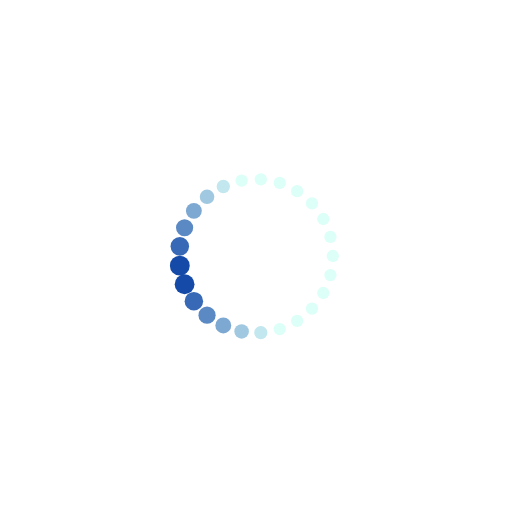
t = 0.00 s
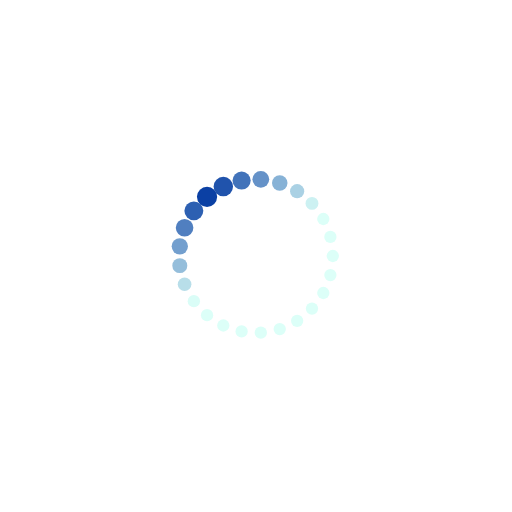
t = 0.19 s
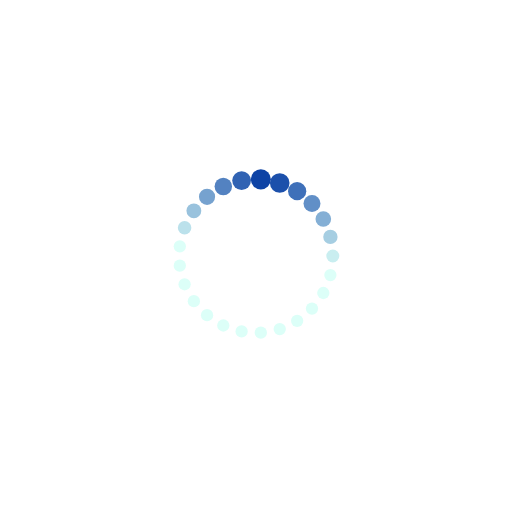
t = 0.31 s
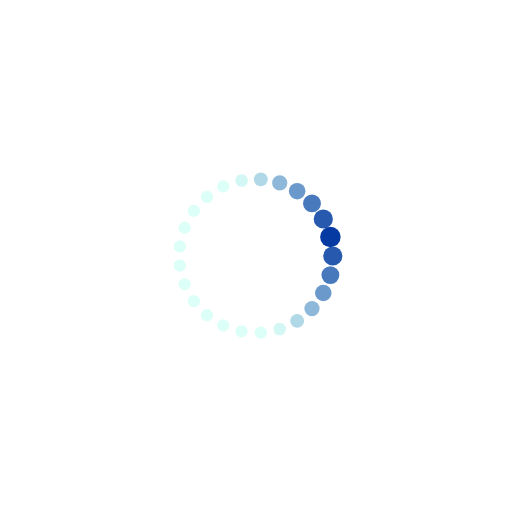
t = 0.50 s
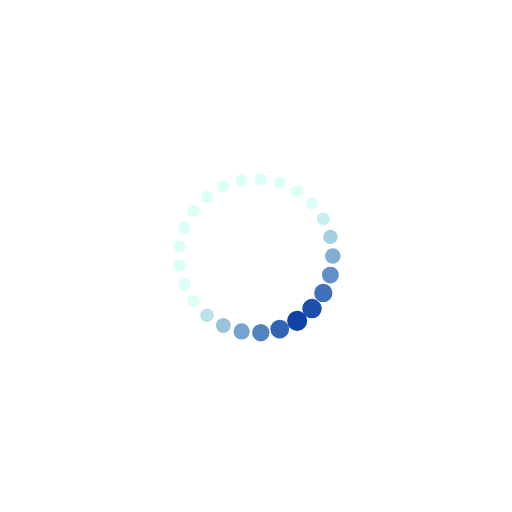
t = 0.69 s
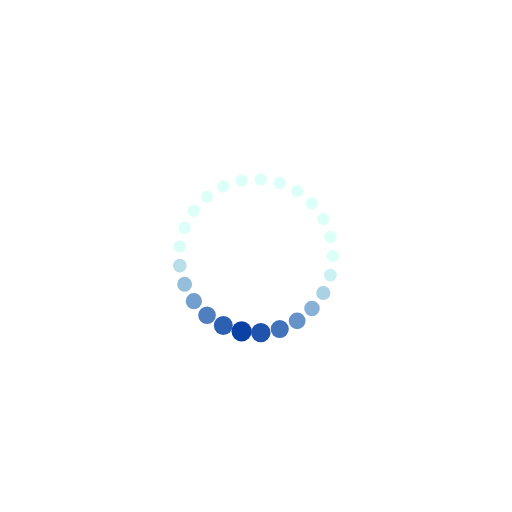
t = 0.81 s

The animated SVG that drew these frames (rendered in a browser with its animation timeline set to each time). Animation: 50 SMIL elements (animate=50); one cycle of 1.00 s, repeats indefinitely.

<svg xmlns="http://www.w3.org/2000/svg" xmlns:xlink="http://www.w3.org/1999/xlink" style="margin:auto;background:transparent;display:block;" width="200px" height="200px" viewBox="0 0 100 100" preserveAspectRatio="xMidYMid">
<circle cx="65" cy="50" fill="#dcfff8" r="1.2">
  <animate attributeName="r" values="1.2;1.2;2;1.2;1.2" times="0;0.1;0.2;0.3;1" dur="1s" repeatCount="indefinite" begin="-0.96s"></animate>
  <animate attributeName="fill" values="#dcfff8;#dcfff8;#043AA1;#dcfff8;#dcfff8" repeatCount="indefinite" times="0;0.1;0.2;0.3;1" dur="1s" begin="-0.96s"></animate>
</circle><circle cx="64.52874741692946" cy="53.73034830747282" fill="#dcfff8" r="1.2">
  <animate attributeName="r" values="1.2;1.2;2;1.2;1.2" times="0;0.1;0.2;0.3;1" dur="1s" repeatCount="indefinite" begin="-0.92s"></animate>
  <animate attributeName="fill" values="#dcfff8;#dcfff8;#043AA1;#dcfff8;#dcfff8" repeatCount="indefinite" times="0;0.1;0.2;0.3;1" dur="1s" begin="-0.92s"></animate>
</circle><circle cx="63.144600200657955" cy="57.22630511152573" fill="#dcfff8" r="1.2">
  <animate attributeName="r" values="1.2;1.2;2;1.2;1.2" times="0;0.1;0.2;0.3;1" dur="1s" repeatCount="indefinite" begin="-0.88s"></animate>
  <animate attributeName="fill" values="#dcfff8;#dcfff8;#043AA1;#dcfff8;#dcfff8" repeatCount="indefinite" times="0;0.1;0.2;0.3;1" dur="1s" begin="-0.88s"></animate>
</circle><circle cx="60.93452941132117" cy="60.268206588930326" fill="#dcfff8" r="1.2">
  <animate attributeName="r" values="1.2;1.2;2;1.2;1.2" times="0;0.1;0.2;0.3;1" dur="1s" repeatCount="indefinite" begin="-0.84s"></animate>
  <animate attributeName="fill" values="#dcfff8;#dcfff8;#043AA1;#dcfff8;#dcfff8" repeatCount="indefinite" times="0;0.1;0.2;0.3;1" dur="1s" begin="-0.84s"></animate>
</circle><circle cx="58.03740192468495" cy="62.66491888253023" fill="#dcfff8" r="1.2">
  <animate attributeName="r" values="1.2;1.2;2;1.2;1.2" times="0;0.1;0.2;0.3;1" dur="1s" repeatCount="indefinite" begin="-0.8s"></animate>
  <animate attributeName="fill" values="#dcfff8;#dcfff8;#043AA1;#dcfff8;#dcfff8" repeatCount="indefinite" times="0;0.1;0.2;0.3;1" dur="1s" begin="-0.8s"></animate>
</circle><circle cx="54.63525491562421" cy="64.2658477444273" fill="#dcfff8" r="1.2">
  <animate attributeName="r" values="1.2;1.2;2;1.2;1.2" times="0;0.1;0.2;0.3;1" dur="1s" repeatCount="indefinite" begin="-0.76s"></animate>
  <animate attributeName="fill" values="#dcfff8;#dcfff8;#043AA1;#dcfff8;#dcfff8" repeatCount="indefinite" times="0;0.1;0.2;0.3;1" dur="1s" begin="-0.76s"></animate>
</circle><circle cx="50.9418577929397" cy="64.97040092642408" fill="#dcfff8" r="1.24369">
  <animate attributeName="r" values="1.2;1.2;2;1.2;1.2" times="0;0.1;0.2;0.3;1" dur="1s" repeatCount="indefinite" begin="-0.72s"></animate>
  <animate attributeName="fill" values="#dcfff8;#dcfff8;#043AA1;#dcfff8;#dcfff8" repeatCount="indefinite" times="0;0.1;0.2;0.3;1" dur="1s" begin="-0.72s"></animate>
</circle><circle cx="47.18928028121413" cy="64.73430876093033" fill="#dcfff8" r="1.37169">
  <animate attributeName="r" values="1.2;1.2;2;1.2;1.2" times="0;0.1;0.2;0.3;1" dur="1s" repeatCount="indefinite" begin="-0.68s"></animate>
  <animate attributeName="fill" values="#dcfff8;#dcfff8;#043AA1;#dcfff8;#dcfff8" repeatCount="indefinite" times="0;0.1;0.2;0.3;1" dur="1s" begin="-0.68s"></animate>
</circle><circle cx="43.61331062652391" cy="63.57240578699029" fill="#dcfff8" r="1.49969">
  <animate attributeName="r" values="1.2;1.2;2;1.2;1.2" times="0;0.1;0.2;0.3;1" dur="1s" repeatCount="indefinite" begin="-0.64s"></animate>
  <animate attributeName="fill" values="#dcfff8;#dcfff8;#043AA1;#dcfff8;#dcfff8" repeatCount="indefinite" times="0;0.1;0.2;0.3;1" dur="1s" begin="-0.64s"></animate>
</circle><circle cx="40.438640153769654" cy="61.55769864163684" fill="#dcfff8" r="1.62769">
  <animate attributeName="r" values="1.2;1.2;2;1.2;1.2" times="0;0.1;0.2;0.3;1" dur="1s" repeatCount="indefinite" begin="-0.6s"></animate>
  <animate attributeName="fill" values="#dcfff8;#dcfff8;#043AA1;#dcfff8;#dcfff8" repeatCount="indefinite" times="0;0.1;0.2;0.3;1" dur="1s" begin="-0.6s"></animate>
</circle><circle cx="37.86474508437579" cy="58.8167787843871" fill="#dcfff8" r="1.75569">
  <animate attributeName="r" values="1.2;1.2;2;1.2;1.2" times="0;0.1;0.2;0.3;1" dur="1s" repeatCount="indefinite" begin="-0.56s"></animate>
  <animate attributeName="fill" values="#dcfff8;#dcfff8;#043AA1;#dcfff8;#dcfff8" repeatCount="indefinite" times="0;0.1;0.2;0.3;1" dur="1s" begin="-0.56s"></animate>
</circle><circle cx="36.053352711676226" cy="55.52186829027017" fill="#dcfff8" r="1.88369">
  <animate attributeName="r" values="1.2;1.2;2;1.2;1.2" times="0;0.1;0.2;0.3;1" dur="1s" repeatCount="indefinite" begin="-0.52s"></animate>
  <animate attributeName="fill" values="#dcfff8;#dcfff8;#043AA1;#dcfff8;#dcfff8" repeatCount="indefinite" times="0;0.1;0.2;0.3;1" dur="1s" begin="-0.52s"></animate>
</circle><circle cx="35.11827948028284" cy="51.87999850346457" fill="#dcfff8" r="1.98831">
  <animate attributeName="r" values="1.2;1.2;2;1.2;1.2" times="0;0.1;0.2;0.3;1" dur="1s" repeatCount="indefinite" begin="-0.48s"></animate>
  <animate attributeName="fill" values="#dcfff8;#dcfff8;#043AA1;#dcfff8;#dcfff8" repeatCount="indefinite" times="0;0.1;0.2;0.3;1" dur="1s" begin="-0.48s"></animate>
</circle><circle cx="35.11827948028283" cy="48.12000149653544" fill="#dcfff8" r="1.86031">
  <animate attributeName="r" values="1.2;1.2;2;1.2;1.2" times="0;0.1;0.2;0.3;1" dur="1s" repeatCount="indefinite" begin="-0.44s"></animate>
  <animate attributeName="fill" values="#dcfff8;#dcfff8;#043AA1;#dcfff8;#dcfff8" repeatCount="indefinite" times="0;0.1;0.2;0.3;1" dur="1s" begin="-0.44s"></animate>
</circle><circle cx="36.053352711676226" cy="44.47813170972983" fill="#dcfff8" r="1.73231">
  <animate attributeName="r" values="1.2;1.2;2;1.2;1.2" times="0;0.1;0.2;0.3;1" dur="1s" repeatCount="indefinite" begin="-0.4s"></animate>
  <animate attributeName="fill" values="#dcfff8;#dcfff8;#043AA1;#dcfff8;#dcfff8" repeatCount="indefinite" times="0;0.1;0.2;0.3;1" dur="1s" begin="-0.4s"></animate>
</circle><circle cx="37.864745084375784" cy="41.18322121561291" fill="#dcfff8" r="1.60431">
  <animate attributeName="r" values="1.2;1.2;2;1.2;1.2" times="0;0.1;0.2;0.3;1" dur="1s" repeatCount="indefinite" begin="-0.36s"></animate>
  <animate attributeName="fill" values="#dcfff8;#dcfff8;#043AA1;#dcfff8;#dcfff8" repeatCount="indefinite" times="0;0.1;0.2;0.3;1" dur="1s" begin="-0.36s"></animate>
</circle><circle cx="40.438640153769654" cy="38.44230135836316" fill="#dcfff8" r="1.47631">
  <animate attributeName="r" values="1.2;1.2;2;1.2;1.2" times="0;0.1;0.2;0.3;1" dur="1s" repeatCount="indefinite" begin="-0.32s"></animate>
  <animate attributeName="fill" values="#dcfff8;#dcfff8;#043AA1;#dcfff8;#dcfff8" repeatCount="indefinite" times="0;0.1;0.2;0.3;1" dur="1s" begin="-0.32s"></animate>
</circle><circle cx="43.61331062652392" cy="36.427594213009705" fill="#dcfff8" r="1.34831">
  <animate attributeName="r" values="1.2;1.2;2;1.2;1.2" times="0;0.1;0.2;0.3;1" dur="1s" repeatCount="indefinite" begin="-0.28s"></animate>
  <animate attributeName="fill" values="#dcfff8;#dcfff8;#043AA1;#dcfff8;#dcfff8" repeatCount="indefinite" times="0;0.1;0.2;0.3;1" dur="1s" begin="-0.28s"></animate>
</circle><circle cx="47.18928028121413" cy="35.26569123906967" fill="#dcfff8" r="1.22031">
  <animate attributeName="r" values="1.2;1.2;2;1.2;1.2" times="0;0.1;0.2;0.3;1" dur="1s" repeatCount="indefinite" begin="-0.24s"></animate>
  <animate attributeName="fill" values="#dcfff8;#dcfff8;#043AA1;#dcfff8;#dcfff8" repeatCount="indefinite" times="0;0.1;0.2;0.3;1" dur="1s" begin="-0.24s"></animate>
</circle><circle cx="50.94185779293969" cy="35.02959907357592" fill="#dcfff8" r="1.2">
  <animate attributeName="r" values="1.2;1.2;2;1.2;1.2" times="0;0.1;0.2;0.3;1" dur="1s" repeatCount="indefinite" begin="-0.2s"></animate>
  <animate attributeName="fill" values="#dcfff8;#dcfff8;#043AA1;#dcfff8;#dcfff8" repeatCount="indefinite" times="0;0.1;0.2;0.3;1" dur="1s" begin="-0.2s"></animate>
</circle><circle cx="54.63525491562421" cy="35.734152255572695" fill="#dcfff8" r="1.2">
  <animate attributeName="r" values="1.2;1.2;2;1.2;1.2" times="0;0.1;0.2;0.3;1" dur="1s" repeatCount="indefinite" begin="-0.16s"></animate>
  <animate attributeName="fill" values="#dcfff8;#dcfff8;#043AA1;#dcfff8;#dcfff8" repeatCount="indefinite" times="0;0.1;0.2;0.3;1" dur="1s" begin="-0.16s"></animate>
</circle><circle cx="58.03740192468495" cy="37.33508111746978" fill="#dcfff8" r="1.2">
  <animate attributeName="r" values="1.2;1.2;2;1.2;1.2" times="0;0.1;0.2;0.3;1" dur="1s" repeatCount="indefinite" begin="-0.12s"></animate>
  <animate attributeName="fill" values="#dcfff8;#dcfff8;#043AA1;#dcfff8;#dcfff8" repeatCount="indefinite" times="0;0.1;0.2;0.3;1" dur="1s" begin="-0.12s"></animate>
</circle><circle cx="60.934529411321165" cy="39.73179341106967" fill="#dcfff8" r="1.2">
  <animate attributeName="r" values="1.2;1.2;2;1.2;1.2" times="0;0.1;0.2;0.3;1" dur="1s" repeatCount="indefinite" begin="-0.08s"></animate>
  <animate attributeName="fill" values="#dcfff8;#dcfff8;#043AA1;#dcfff8;#dcfff8" repeatCount="indefinite" times="0;0.1;0.2;0.3;1" dur="1s" begin="-0.08s"></animate>
</circle><circle cx="63.14460020065795" cy="42.77369488847426" fill="#dcfff8" r="1.2">
  <animate attributeName="r" values="1.2;1.2;2;1.2;1.2" times="0;0.1;0.2;0.3;1" dur="1s" repeatCount="indefinite" begin="-0.04s"></animate>
  <animate attributeName="fill" values="#dcfff8;#dcfff8;#043AA1;#dcfff8;#dcfff8" repeatCount="indefinite" times="0;0.1;0.2;0.3;1" dur="1s" begin="-0.04s"></animate>
</circle><circle cx="64.52874741692946" cy="46.26965169252717" fill="#dcfff8" r="1.2">
  <animate attributeName="r" values="1.2;1.2;2;1.2;1.2" times="0;0.1;0.2;0.3;1" dur="1s" repeatCount="indefinite" begin="0s"></animate>
  <animate attributeName="fill" values="#dcfff8;#dcfff8;#043AA1;#dcfff8;#dcfff8" repeatCount="indefinite" times="0;0.1;0.2;0.3;1" dur="1s" begin="0s"></animate>
</circle>
</svg>
